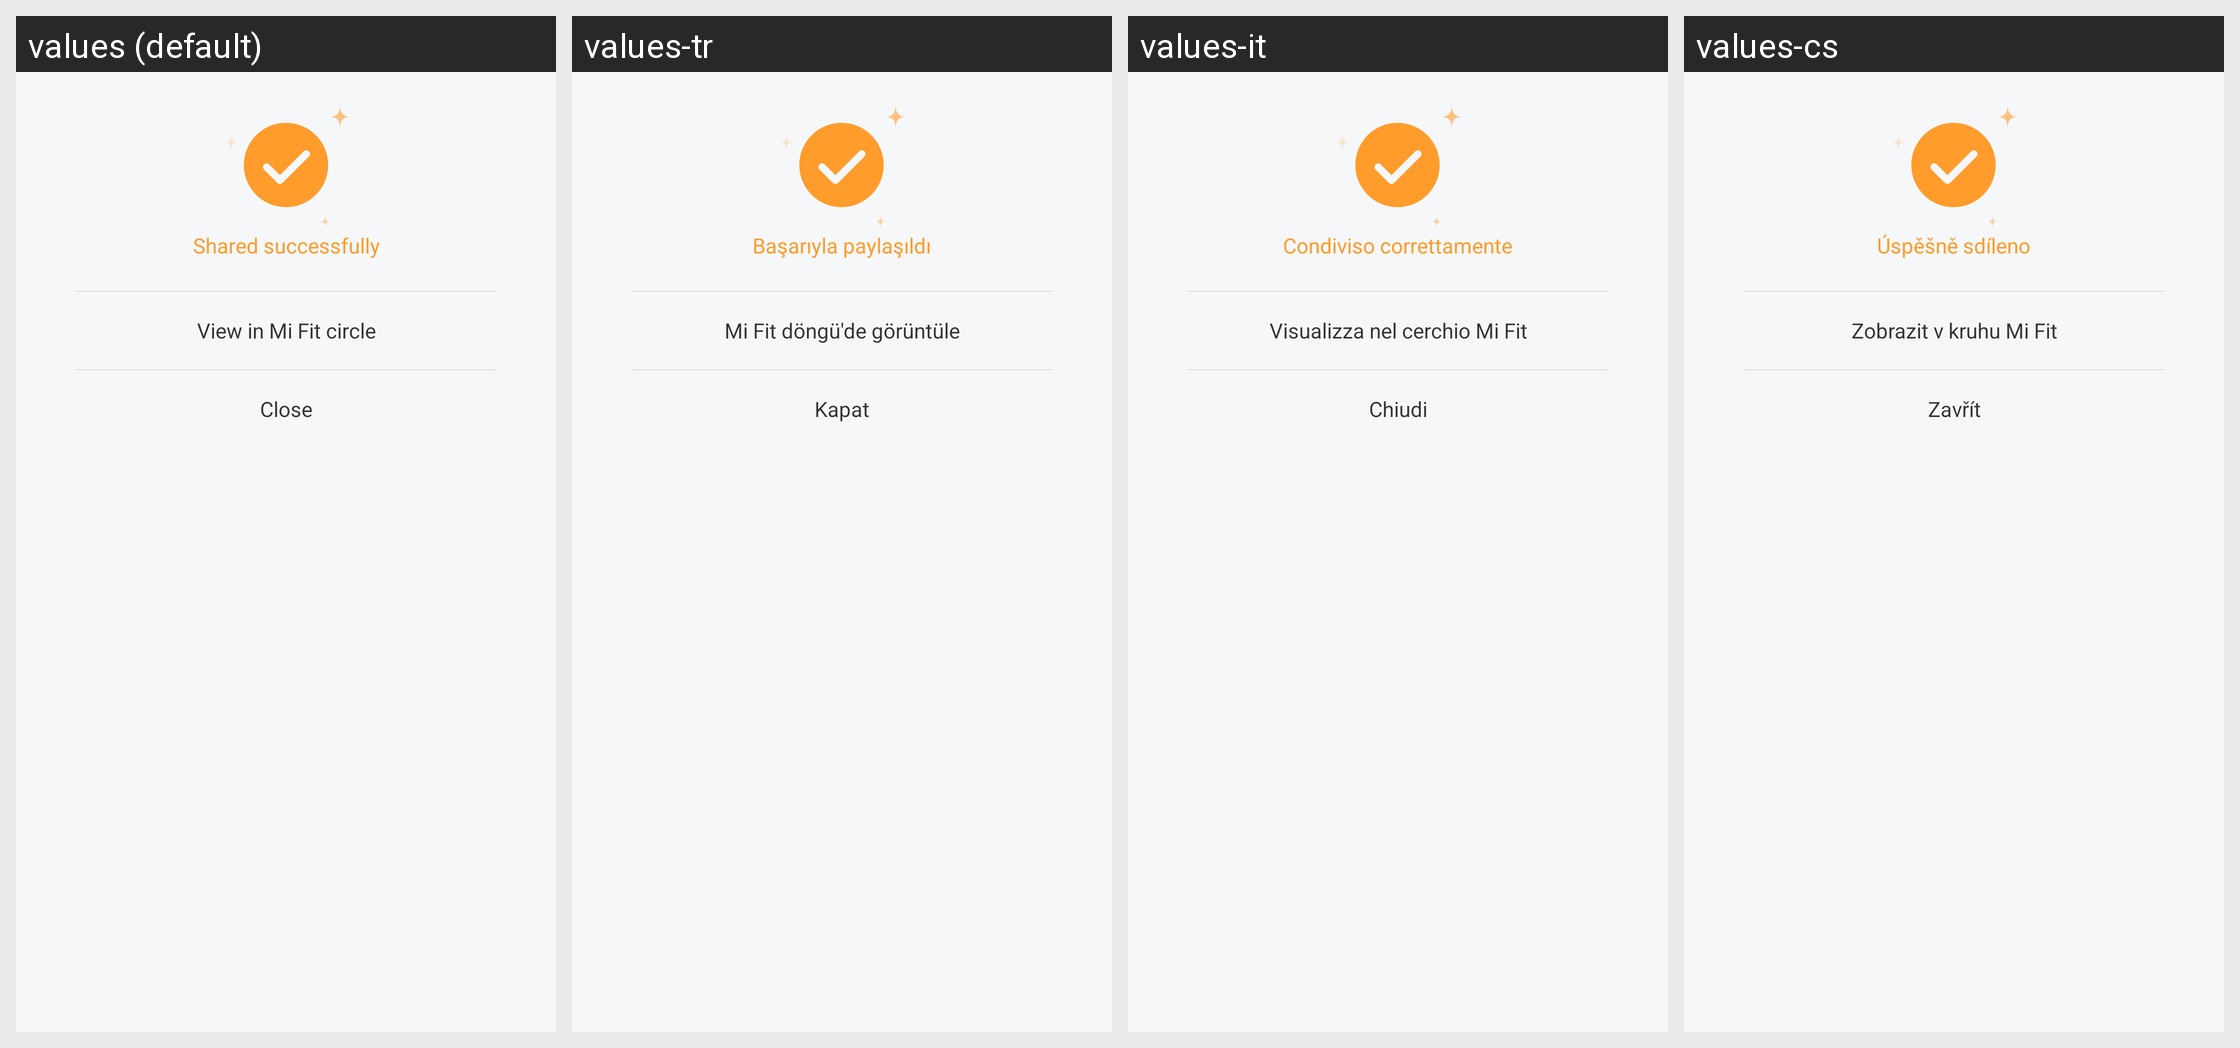

The Android screen above is rendered under several locales of the same app. Produce the string resources it draws, with the default and per-locale values.
Android screen res/layout/dialog_success.xml rendered under 4 locales, left to right: values (default), values-tr, values-it, values-cs. Device: Nexus 5 (rendered at 1080×1920; each locale shown at half size, 540×960, under a caption strip naming it); theme FullScreenStyle.
Other locales in the repository, not shown: values-af, values-am, values-ar, values-az-rAZ, values-bn, values-ca, values-da, values-de, values-en-rAU, values-en-rGB, values-en-rIN, values-en-rSS, values-es, values-es-rES, values-es-rUS, values-et-rEE, values-eu-rES, values-fa, values-fa-rIR, values-fi, values-fr, values-fr-rCA, values-gl-rES, values-gu, values-gu-rIN, values-ha-rNG, values-hr, values-hu, values-hy-rAM, values-in, values-is-rIS, values-iw, values-iw-rIL, values-ja, values-ka-rGE, values-kk-rKZ, values-km-rKH, values-kn, values-ko, values-ky-rKG, values-lo-rLA, values-lt, values-lv, values-mk-rMK, values-ml, values-mn-rMN, values-mr, values-ms, values-ms-rMY, values-nb, values-ne-rIN, values-ne-rNP, values-nl, values-or-rIN, values-pa, values-pl, values-pt, values-pt-rBR, values-pt-rPT, values-ro, values-si-rLK, values-sk, values-sl, values-sq-rAL, values-sr, values-sv, values-sw, values-ta, values-te, values-tl, values-ur, values-ur-rIN, values-ur-rPK, values-uz-rUZ, values-vi, values-zh-rCN, values-zh-rHK, values-zh-rTW, values-zu.
Strings drawn on this screen, with the default value and each locale's value (text and hints the layout hard-codes, and strings that could not be matched under every locale, appear in the picture but are not listed):

share_success
  values: Shared successfully
  values-tr: Başarıyla paylaşıldı
  values-it: Condiviso correttamente
  values-cs: Úspěšně sdíleno

share_mifit_success
  values: View in Mi Fit circle
  values-tr: Mi Fit döngü'de görüntüle
  values-it: Visualizza nel cerchio Mi Fit
  values-cs: Zobrazit v kruhu Mi Fit

share_close
  values: Close
  values-tr: Kapat
  values-it: Chiudi
  values-cs: Zavřít
